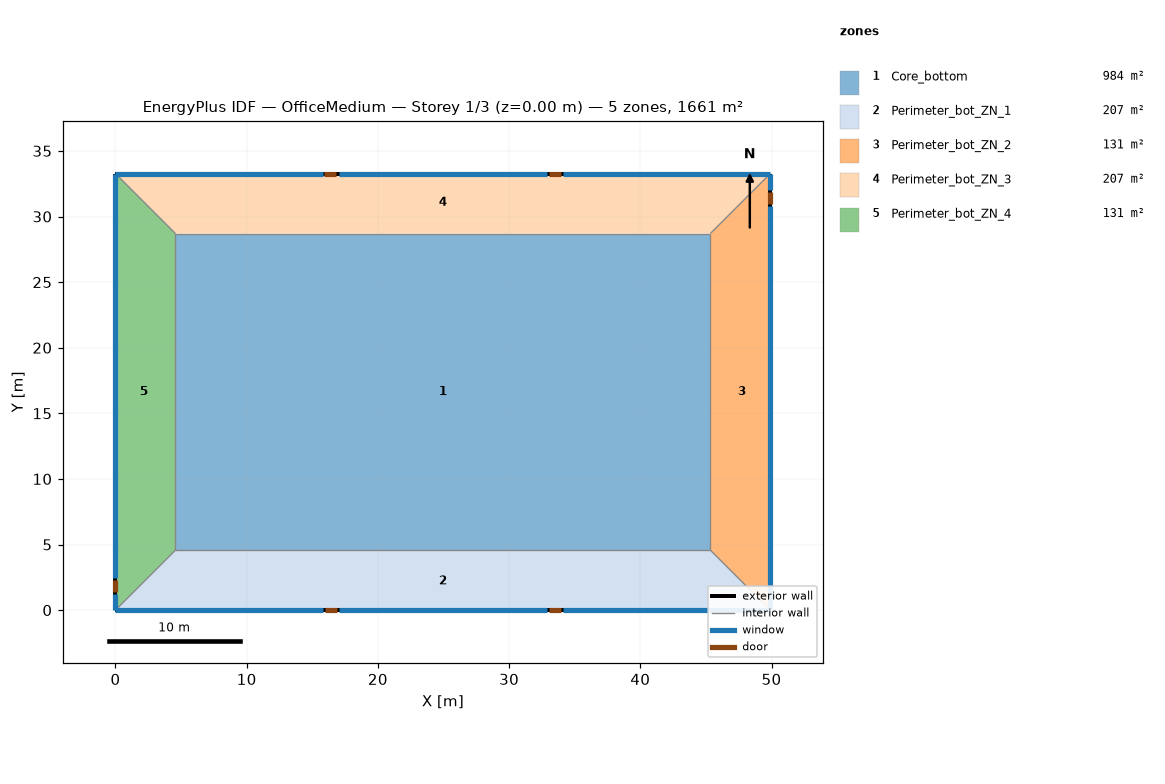
=== STOREY PLAN SPEC (per zone: floor XY polygon, exterior-wall plan segments, windows/doors) ===
zone 1: Core_bottom  (983.5 m²)
  floor: (45.34, 28.70) (45.34, 4.57) (4.57, 4.57) (4.57, 28.70)
  interior walls: 4
zone 2: Perimeter_bot_ZN_1  (207.3 m²)
  floor: (0.00, 0.00) (4.57, 4.57) (45.34, 4.57) (49.91, 0.00)
  exterior wall: (0.00, 0.00) – (49.91, 0.00)  [49.9 m]
    window: (0.00, 0.00) – (15.82, 0.00)  [21.8 m²]
    window: (17.04, 0.00) – (32.87, 0.00)  [21.8 m²]
    window: (34.09, 0.00) – (49.91, 0.00)  [21.8 m²]
    door: (15.98, 0.00) – (16.90, 0.00)  [2.0 m²]
    door: (33.01, 0.00) – (33.93, 0.00)  [2.0 m²]
  interior walls: 1
zone 3: Perimeter_bot_ZN_2  (131.3 m²)
  floor: (49.91, 0.00) (45.34, 4.57) (45.34, 28.70) (49.91, 33.27)
  exterior wall: (49.91, 0.00) – (49.91, 33.27)  [33.3 m]
    window: (49.91, 0.00) – (49.91, 30.84)  [41.9 m²]
    window: (49.91, 32.05) – (49.91, 33.27)  [1.7 m²]
    door: (49.91, 30.99) – (49.91, 31.90)  [2.0 m²]
  interior walls: 1
zone 4: Perimeter_bot_ZN_3  (207.3 m²)
  floor: (49.91, 33.27) (45.34, 28.70) (4.57, 28.70) (0.00, 33.27)
  exterior wall: (49.91, 33.27) – (0.00, 33.27)  [49.9 m]
    window: (49.91, 33.27) – (34.09, 33.27)  [21.8 m²]
    window: (32.87, 33.27) – (17.04, 33.27)  [21.8 m²]
    window: (15.82, 33.27) – (0.00, 33.27)  [21.8 m²]
    door: (33.94, 33.27) – (33.03, 33.27)  [2.0 m²]
    door: (16.84, 33.27) – (15.93, 33.27)  [2.0 m²]
  interior walls: 1
zone 5: Perimeter_bot_ZN_4  (131.3 m²)
  floor: (0.00, 33.27) (4.57, 28.70) (4.57, 4.57) (0.00, 0.00)
  exterior wall: (0.00, 33.27) – (0.00, 0.00)  [33.3 m]
    window: (0.00, 33.27) – (0.00, 2.44)  [41.9 m²]
    window: (0.00, 1.22) – (0.00, 0.00)  [1.7 m²]
    door: (0.00, 2.28) – (0.00, 1.37)  [2.0 m²]
  interior walls: 1

=== DERIVED (storey summary) ===
Building: OfficeMedium
Storey: 1 of 3  (floor level z = 0.00 m)
Storey gross floor area: 1660.7 m²
Zones on this storey: 5
  - Core_bottom: floor 983.5 m²
  - Perimeter_bot_ZN_1: floor 207.3 m²; exterior wall 49.9 m (136.9 m²); 3 window(s) 65.3 m²; WWR 47.7%; 2 door(s)
  - Perimeter_bot_ZN_2: floor 131.3 m²; exterior wall 33.3 m (91.3 m²); 2 window(s) 43.5 m²; WWR 47.7%; 1 door(s)
  - Perimeter_bot_ZN_3: floor 207.3 m²; exterior wall 49.9 m (136.9 m²); 3 window(s) 65.3 m²; WWR 47.7%; 2 door(s)
  - Perimeter_bot_ZN_4: floor 131.3 m²; exterior wall 33.3 m (91.3 m²); 2 window(s) 43.5 m²; WWR 47.7%; 1 door(s)
Zone adjacency: (none detected)